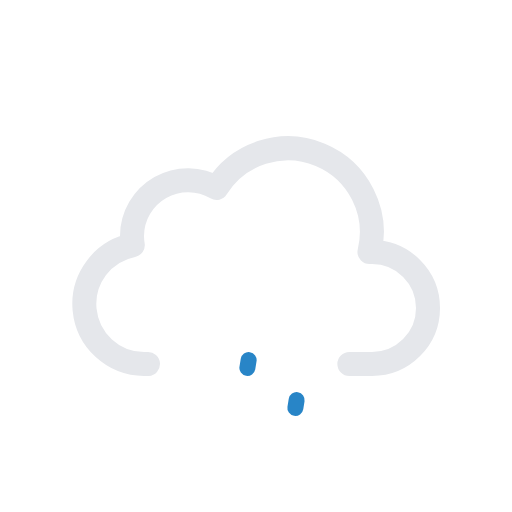
t = 0.00 s
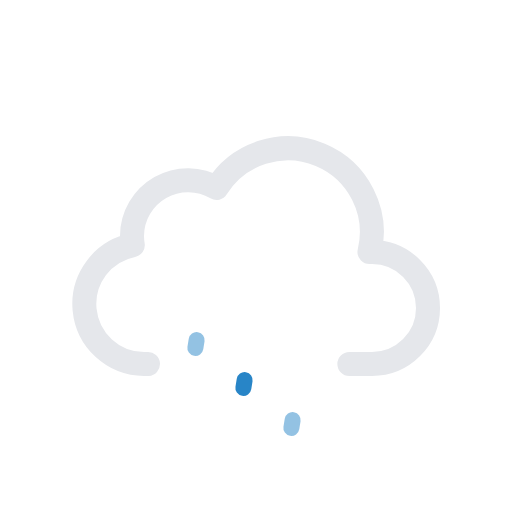
t = 0.25 s
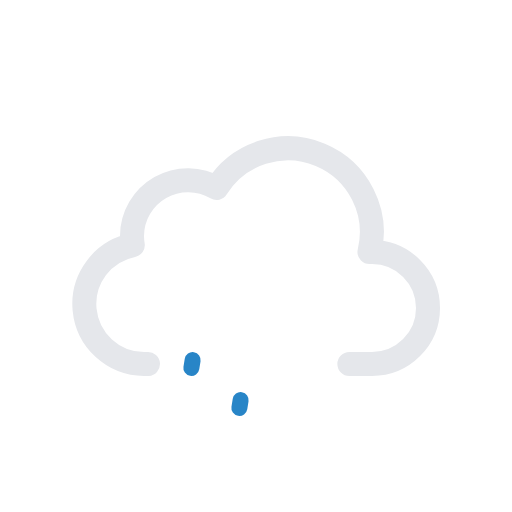
t = 0.50 s
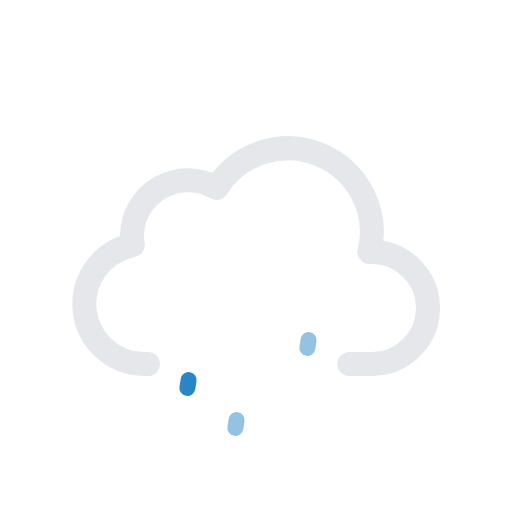
t = 0.75 s
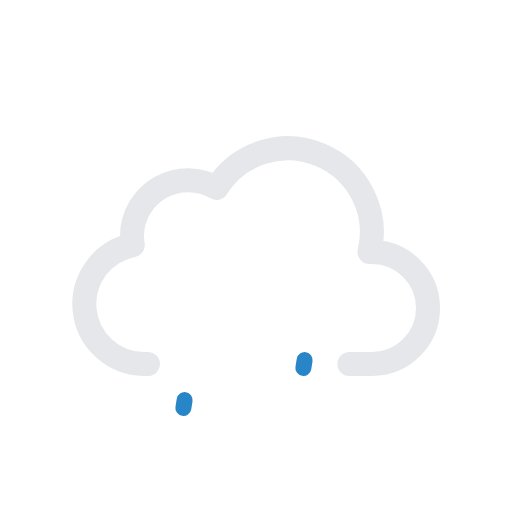
t = 1.00 s
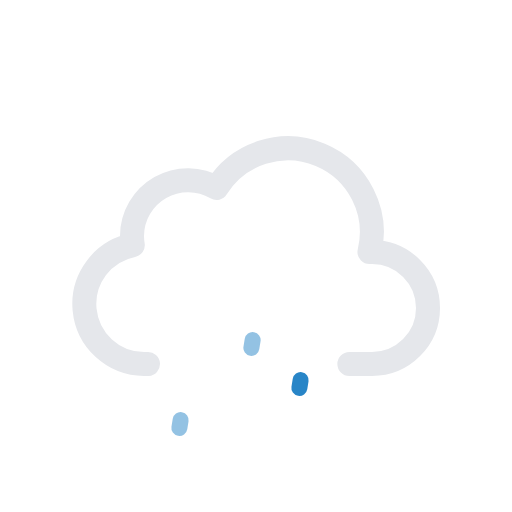
t = 1.25 s

The animated SVG that drew these frames (rendered in a browser with its animation timeline set to each time). Animation: 6 SMIL elements (animate=3,animateTransform=3); one cycle of 1.50 s, repeats indefinitely.

<svg xmlns="http://www.w3.org/2000/svg" viewBox="0 0 64 64">
  <path
    d="M43.67,45.5H46.5a7,7,0,0,0,0-14l-.32,0a10.49,10.49,0,0,0-19.11-8,7,7,0,0,0-10.57,6,7.21,7.21,0,0,0,.1,1.14A7.5,7.5,0,0,0,18,45.5a4.19,4.19,0,0,0,.5,0v0"
    fill="none"
    stroke="#e5e7eb"
    stroke-linecap="round"
    stroke-linejoin="round"
    stroke-width="3"
  />
  <g>
    <line
      x1="24.08"
      y1="45.01"
      x2="23.92"
      y2="45.99"
      fill="none"
      stroke="#2885c7"
      stroke-linecap="round"
      stroke-miterlimit="10"
      stroke-width="2"
    />
    <animateTransform
      attributeName="transform"
      type="translate"
      values="1 -5; -2 10"
      dur="1.5s"
      repeatCount="indefinite"
    />
    <animate
      attributeName="opacity"
      values="0;1;1;0"
      dur="1.5s"
      repeatCount="indefinite"
    />
  </g>
  <g>
    <line
      x1="31.08"
      y1="45.01"
      x2="30.92"
      y2="45.99"
      fill="none"
      stroke="#2885c7"
      stroke-linecap="round"
      stroke-miterlimit="10"
      stroke-width="2"
    />
    <animateTransform
      attributeName="transform"
      type="translate"
      begin="-0.5s"
      values="1 -5; -2 10"
      dur="1.5s"
      repeatCount="indefinite"
    />
    <animate
      attributeName="opacity"
      begin="-0.5s"
      values="0;1;1;0"
      dur="1.5s"
      repeatCount="indefinite"
    />
  </g>
  <g>
    <line
      x1="38.08"
      y1="45.01"
      x2="37.92"
      y2="45.99"
      fill="none"
      stroke="#2885c7"
      stroke-linecap="round"
      stroke-miterlimit="10"
      stroke-width="2"
    />
    <animateTransform
      attributeName="transform"
      type="translate"
      begin="-1s"
      values="1 -5; -2 10"
      dur="1.5s"
      repeatCount="indefinite"
    />
    <animate
      attributeName="opacity"
      begin="-1s"
      values="0;1;1;0"
      dur="1.5s"
      repeatCount="indefinite"
    />
  </g>
</svg>
